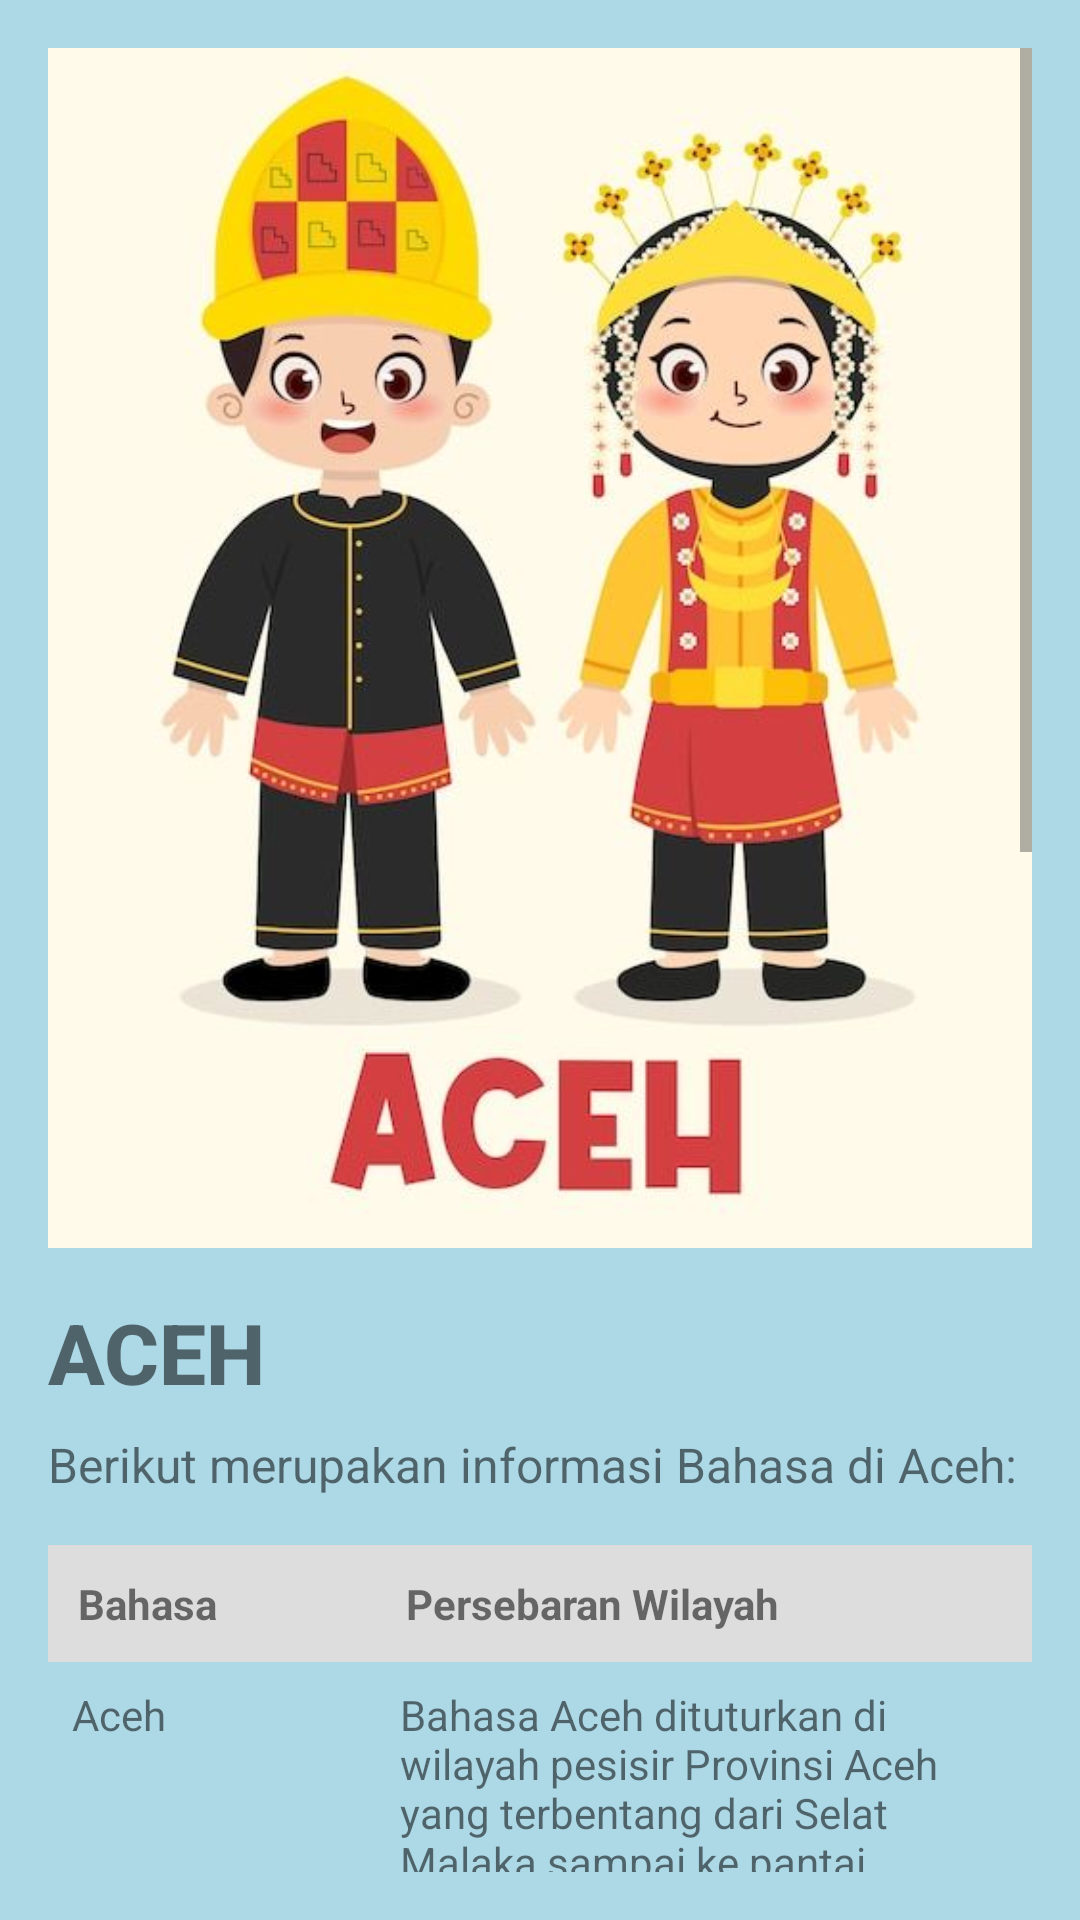

Produce the Android XML layout that renders to this screen, including the resource entries it uses.
<!-- AndroidManifest.xml: application theme Theme.AppCompat.Light.NoActionBar -->
<!-- res/layout/activity_detail7.xml -->
<?xml version="1.0" encoding="utf-8"?>
<ScrollView xmlns:android="http://schemas.android.com/apk/res/android"
    android:id="@+id/scroll_detail"
    android:layout_width="match_parent"
    android:layout_height="match_parent"
    android:padding="16dp"
    android:background="@drawable/background">

    <LinearLayout
        android:layout_width="match_parent"
        android:layout_height="wrap_content"
        android:orientation="vertical">

        <ImageView
            android:id="@+id/iv_detail_photo"
            android:layout_width="match_parent"
            android:layout_height="400dp"
            android:contentDescription="@string/detail_photo"
            android:fontFamily="sans-serif-medium"
            android:scaleType="centerCrop"
            android:src="@drawable/main_7" />

        <TextView
            android:id="@+id/tv_detail_name"
            android:layout_width="wrap_content"
            android:layout_height="wrap_content"
            android:fontFamily="sans-serif-medium"
            android:paddingTop="16dp"
            android:text="ACEH"
            android:textSize="28sp"
            android:textStyle="bold" />

        <TextView
            android:id="@+id/tv_detail_description"
            android:layout_width="wrap_content"
            android:layout_height="wrap_content"
            android:paddingTop="8dp"
            android:text="Berikut merupakan informasi Bahasa di Aceh: "
            android:textSize="16sp" />

        
        <TableLayout
            android:layout_width="match_parent"
            android:layout_height="wrap_content"
            android:paddingTop="16dp"
            android:stretchColumns="1">

            <TableRow android:background="#FFDDDDDD">
                <TextView
                    android:layout_width="0dp"
                    android:layout_height="wrap_content"
                    android:padding="10dp"
                    android:maxWidth="0dp"
                    android:layout_weight="1"
                    android:text="Bahasa"
                    android:textStyle="bold" />
                <TextView
                    android:layout_width="0dp"
                    android:layout_height="wrap_content"
                    android:padding="10dp"
                    android:maxWidth="0dp"
                    android:layout_weight="2"
                    android:text="Persebaran Wilayah"
                    android:textStyle="bold" />
            </TableRow>

            <TableRow>
                <TextView
                    android:layout_width="0dp"
                    android:layout_height="wrap_content"
                    android:padding="8dp"
                    android:maxWidth="0dp"
                    android:layout_weight="1"
                    android:text="Aceh" />
                <TextView
                    android:layout_width="0dp"
                    android:layout_height="wrap_content"
                    android:padding="8dp"
                    android:maxWidth="0dp"
                    android:layout_weight="2"
                    android:text="Bahasa Aceh dituturkan di wilayah pesisir Provinsi Aceh yang terbentang dari Selat Malaka sampai ke pantai barat menghadap Lautan Hindia. Bahasa Aceh secara umum dipakai di Kota Langsa, Kabupaten Aceh Utara, Kota Lhokseumawe, Kabupaten Bireun, Kabupaten Pidie Jaya, Kabupaten Pidie, Kabupaten Aceh Besar, Kota Banda Aceh, dan juga di daerah Kota Sabang." />
            </TableRow>

            <TableRow android:layout_height="wrap_content">
                <TextView
                    android:layout_width="0dp"
                    android:layout_height="wrap_content"
                    android:padding="8dp"
                    android:maxWidth="0dp"
                    android:layout_weight="1"
                    android:text="Devayan" />
                <TextView
                    android:layout_width="0dp"
                    android:layout_height="wrap_content"
                    android:padding="8dp"
                    android:maxWidth="0dp"
                    android:layout_weight="2"
                    android:text="Bahasa Devayan dituturkan di wilayah Desa Teluk Nibung, Kecamatan Pulau Banyak, Kabupaten Aceh Singkil (pemekaran dari Kabupaten Aceh Selatan) dan di Kecamatan Simeulue Timur, Kabupaten Simeulue, Provinsi Aceh." />
            </TableRow>

            <TableRow>
                <TextView
                    android:layout_width="0dp"
                    android:layout_height="wrap_content"
                    android:padding="8dp"
                    android:maxWidth="0dp"
                    android:layout_weight="1"
                    android:text="Gayo" />
                <TextView
                    android:layout_width="0dp"
                    android:layout_height="wrap_content"
                    android:padding="8dp"
                    android:maxWidth="0dp"
                    android:layout_weight="2"
                    android:text="Bahasa Gayo dituturkan di Kecamatan Tanah Jambo Aye,Kabupaten Aceh Utara; Kecamatan Tamiang Hulu, Kabupaten Aceh Tamiang;  Kecamatan Blangkejeren, Kabupaten Gayo Lues;  Kecamatan Silih Nara, Laut Tawar, Bebesan, Bintang, dan Linge, Kabupaten Aceh Tengah; Kecamatan Bandar, Kabupaten Bener Meriah (pemekaran dari Kabupaten Aceh Tengah); dan Kabupaten Aceh Tenggara, Provinsi Aceh." />
            </TableRow>

            <TableRow>
                <TextView
                    android:layout_width="0dp"
                    android:layout_height="wrap_content"
                    android:padding="8dp"
                    android:maxWidth="0dp"
                    android:layout_weight="1"
                    android:text="Minangkabau" />
                <TextView
                    android:layout_width="0dp"
                    android:layout_height="wrap_content"
                    android:padding="8dp"
                    android:maxWidth="0dp"
                    android:layout_weight="2"
                    android:text="Bahasa Minangkabau yang berada di wilayah Provinsi Aceh dituturkan di Desa Seruway/Peukan, Kecamatan Seruway; Desa Sunting, Kecamatan Bandar Pusaka, Kabupaten Aceh Tamiang; Desa Pisang, Kecamatan Labuhan Haji; Desa Lubuk Kayu, Kecamatan Samadua, Kabupaten Aceh Selatan; Desa Gosong Telaga Barat." />
            </TableRow>

            <View
                android:layout_width="match_parent"
                android:layout_height="40dp" />

        </TableLayout>
    </LinearLayout>
</ScrollView>
<!-- resources referenced by this layout -->
<resources>
  <!-- drawable background (drawable) -->
  <shape xmlns:android="http://schemas.android.com/apk/res/android">
      <solid android:color="#ADD8E6"/>
      <corners android:radius="0dp"/> 
      <padding
          android:left="0dp"
          android:top="0dp"
          android:right="0dp"
          android:bottom="0dp" />
  </shape>
  <!-- drawable main_7: jpg bitmap (drawable, 37606 bytes) -->
  <string name="detail_photo">Detail dari Setiap Foto</string>
</resources>
